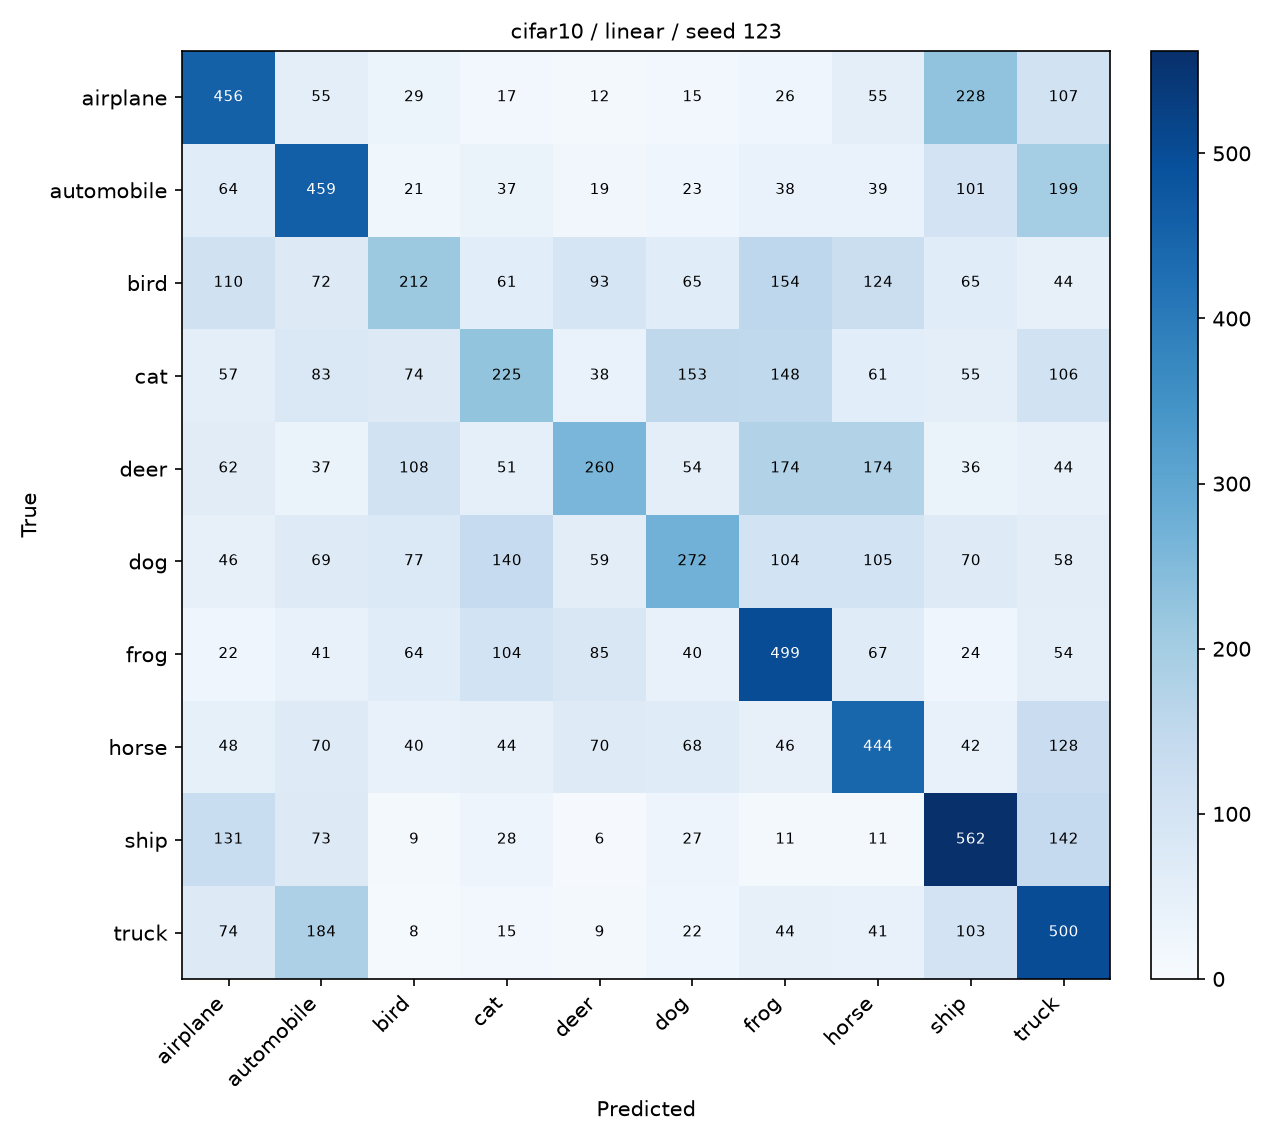

The table this chart was drawn from, first rows:
, airplane, automobile, bird, cat, deer, dog, frog, horse, ship, truck
airplane, 456, 55, 29, 17, 12, 15, 26, 55, 228, 107
automobile, 64, 459, 21, 37, 19, 23, 38, 39, 101, 199
bird, 110, 72, 212, 61, 93, 65, 154, 124, 65, 44
cat, 57, 83, 74, 225, 38, 153, 148, 61, 55, 106
deer, 62, 37, 108, 51, 260, 54, 174, 174, 36, 44
dog, 46, 69, 77, 140, 59, 272, 104, 105, 70, 58
frog, 22, 41, 64, 104, 85, 40, 499, 67, 24, 54
horse, 48, 70, 40, 44, 70, 68, 46, 444, 42, 128
ship, 131, 73, 9, 28, 6, 27, 11, 11, 562, 142
truck, 74, 184, 8, 15, 9, 22, 44, 41, 103, 500
